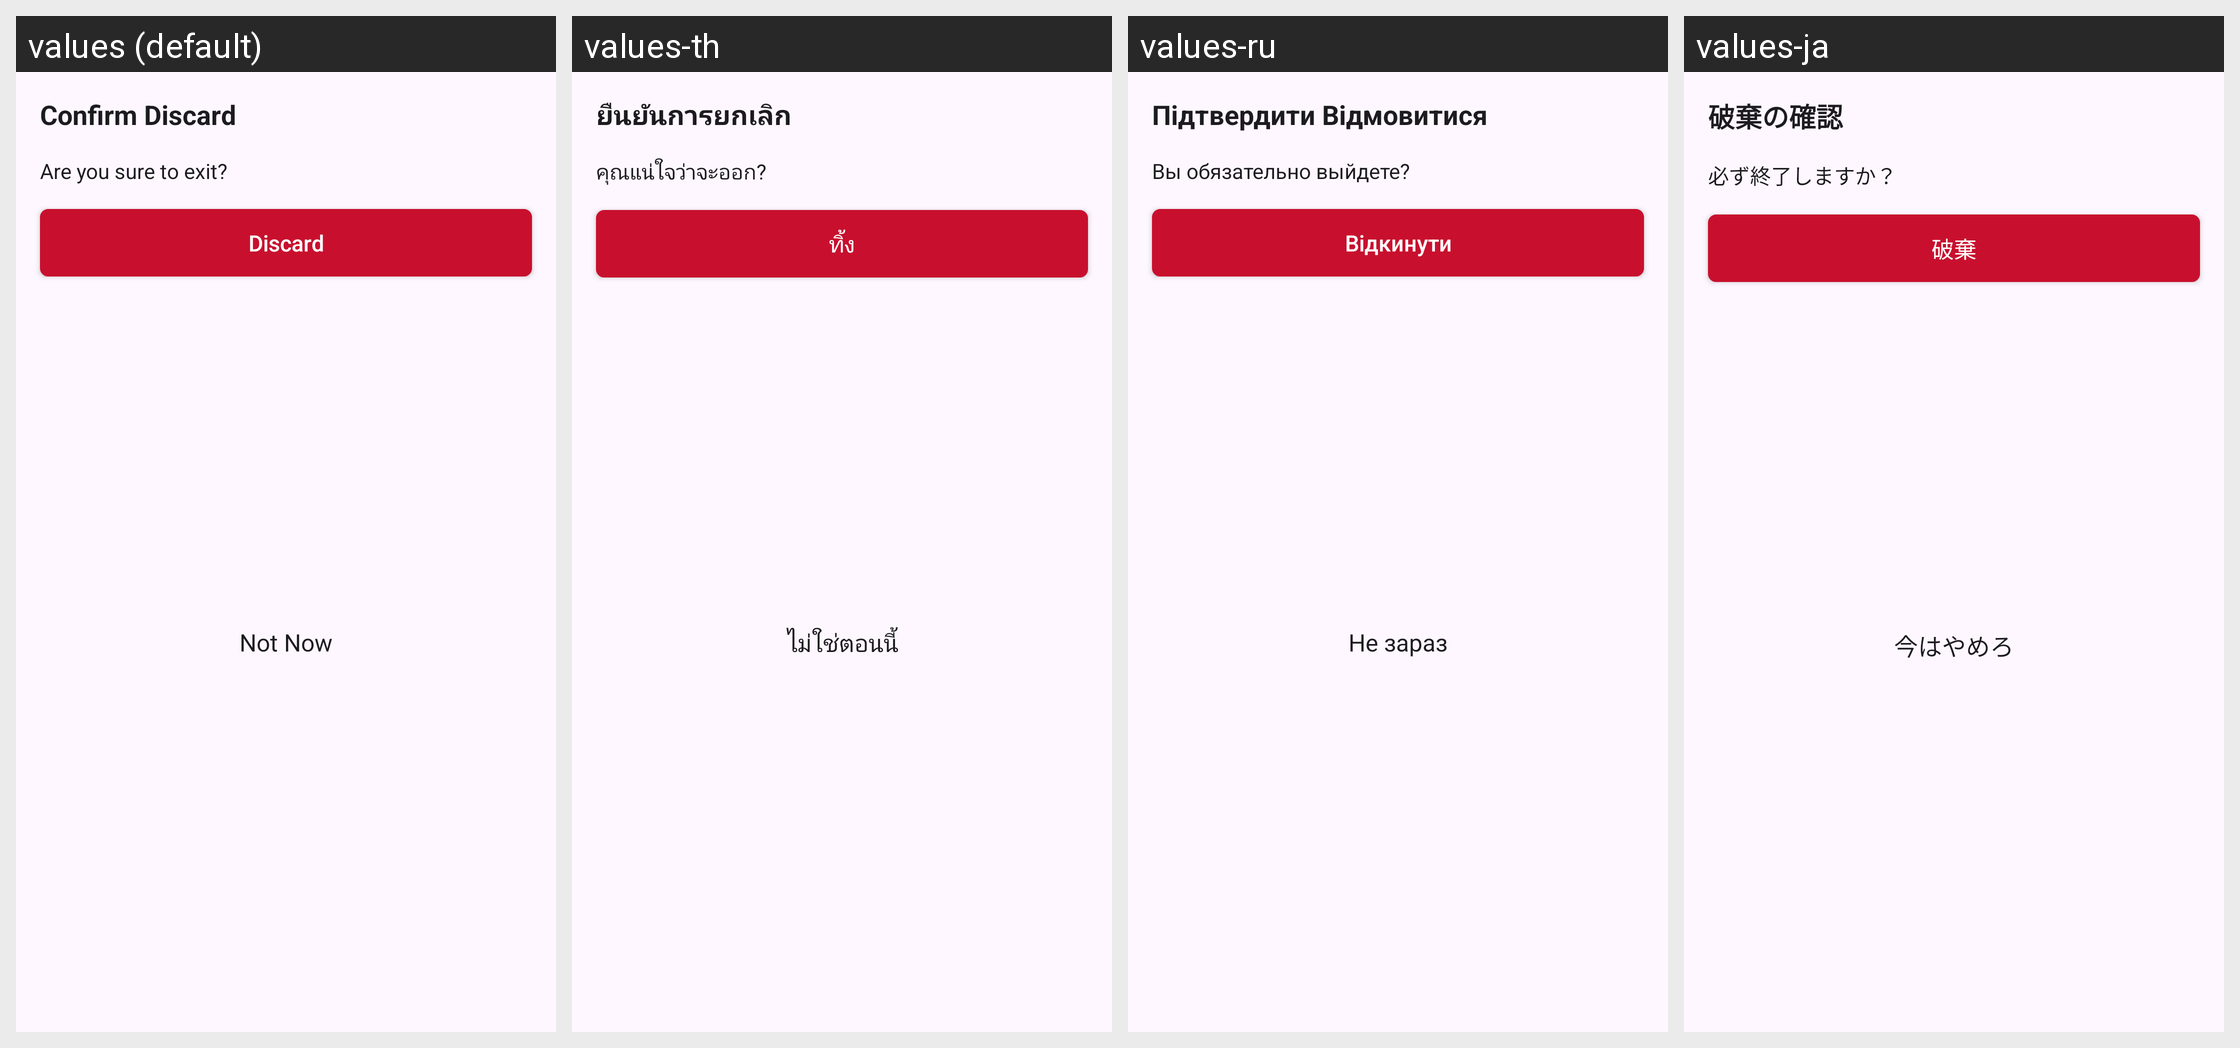

For this localized Android screen grid, give each drawn string resource with its value in every locale shown.
Android screen res/layout/scanning_discard_dialog_layout.xml rendered under 4 locales, left to right: values (default), values-th, values-ru, values-ja. Device: Nexus 5 (rendered at 1080×1920; each locale shown at half size, 540×960, under a caption strip naming it); theme Theme.TimeWrap.
Other locales in the repository, not shown: values-ar, values-bn, values-de, values-es, values-fr, values-hi, values-in, values-it, values-ko, values-pt, values-tr.
Strings drawn on this screen, with the default value and each locale's value (text and hints the layout hard-codes, and strings that could not be matched under every locale, appear in the picture but are not listed):

not_now
  values: Not Now
  values-th: ไม่ใช่ตอนนี้
  values-ru: Не зараз
  values-ja: 今はやめろ

discard
  values: Discard
  values-th: ทิ้ง
  values-ru: Відкинути
  values-ja: 破棄

confirm_discard
  values: Confirm Discard
  values-th: ยืนยันการยกเลิก
  values-ru: Підтвердити Відмовитися
  values-ja: 破棄の確認

are_you_sure_to_exit
  values: Are you sure to exit?
  values-th: คุณแน่ใจว่าจะออก?
  values-ru: Вы обязательно выйдете?
  values-ja: 必ず終了しますか？
